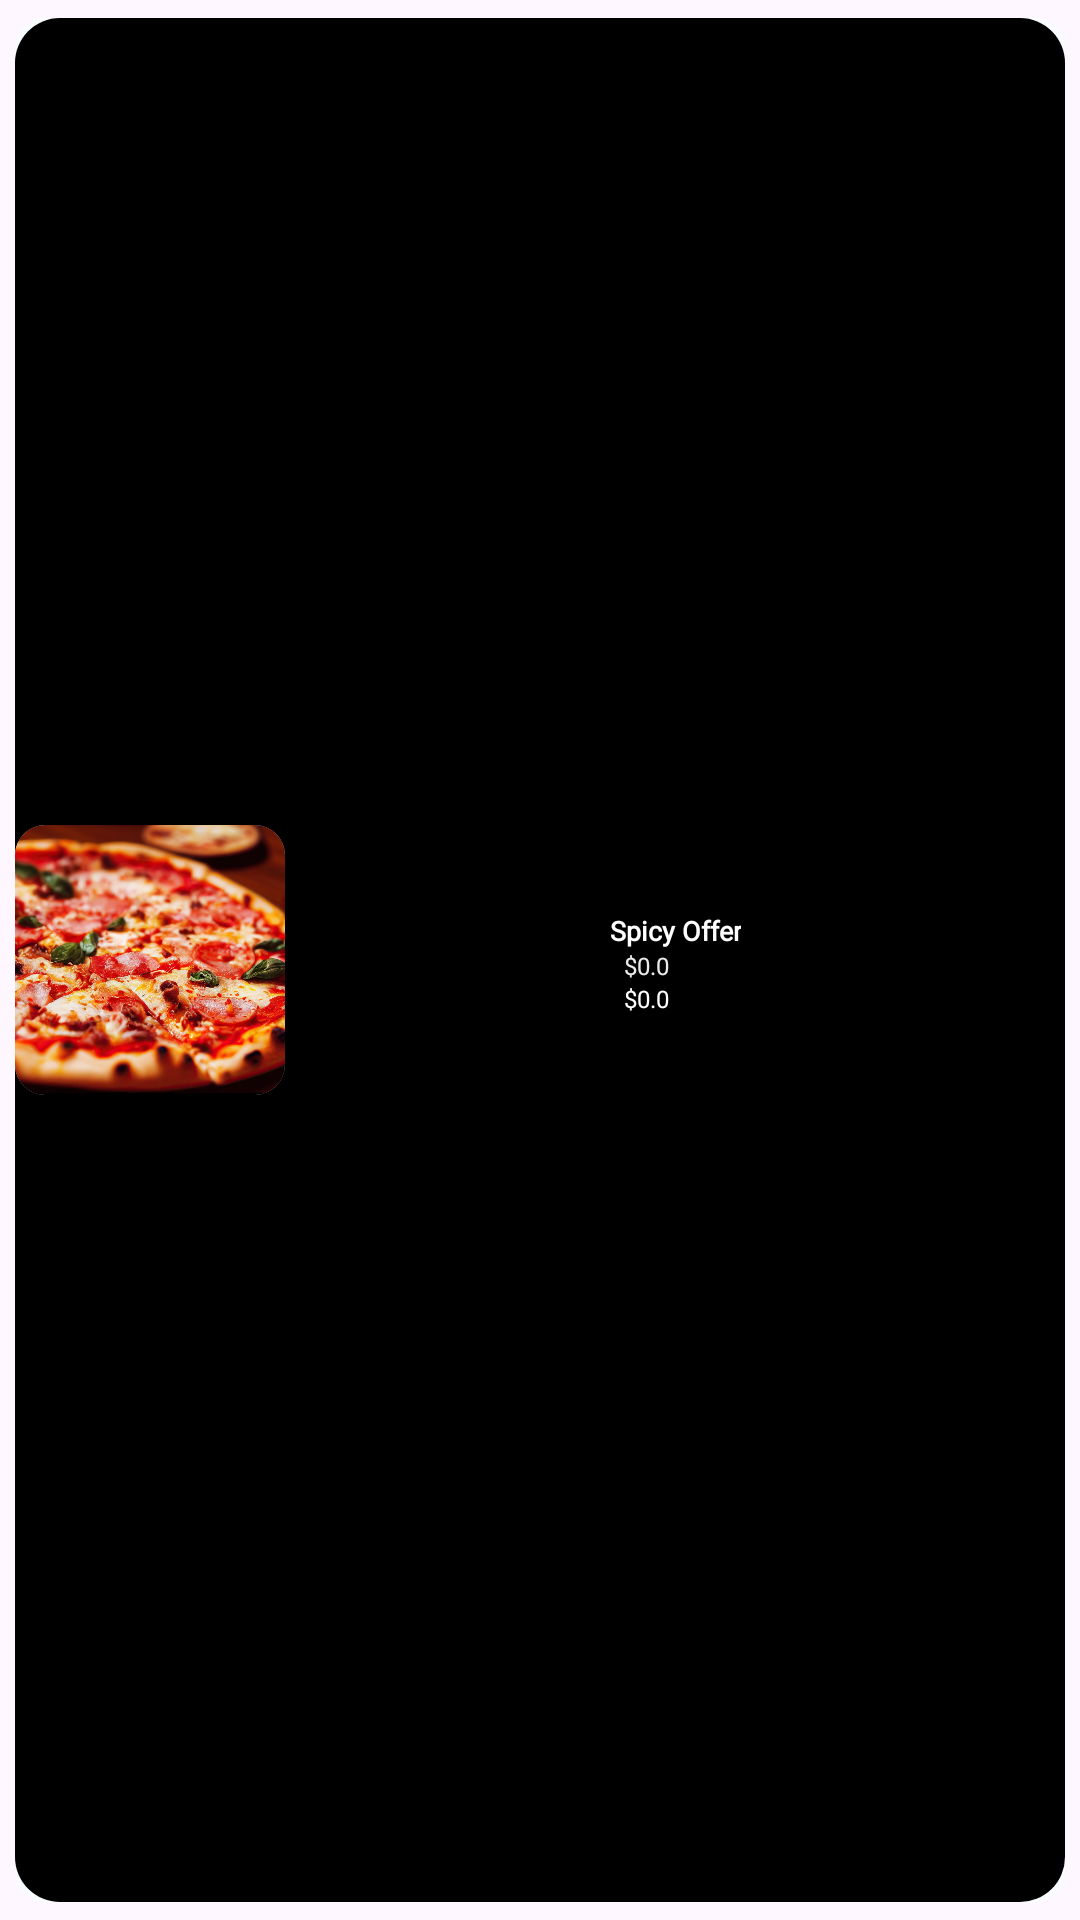

The Android layout XML behind this screen, and the referenced resources:
<!-- AndroidManifest.xml: application theme Theme.DeliveryApp -->
<!-- res/layout/spicy_offer_rv_item.xml -->
<?xml version="1.0" encoding="utf-8"?>
<androidx.cardview.widget.CardView xmlns:android="http://schemas.android.com/apk/res/android"
    xmlns:app="http://schemas.android.com/apk/res-auto"
    android:layout_width="@dimen/_180sdp"
    android:layout_height="@dimen/_100sdp"
    app:cardBackgroundColor="@color/g_card_background"
    app:cardCornerRadius="@dimen/_10sdp"
    app:cardElevation="0dp"
    app:cardUseCompatPadding="true">

    <androidx.constraintlayout.widget.ConstraintLayout
        android:layout_width="match_parent"
        android:layout_height="match_parent"
        android:background="@drawable/black_button">

        <androidx.cardview.widget.CardView
            android:id="@+id/cardSpicy"
            android:layout_width="@dimen/_90sdp"
            android:layout_height="@dimen/_90sdp"
            app:cardCornerRadius="@dimen/_10sdp"
            app:layout_constraintBottom_toBottomOf="parent"
            app:layout_constraintStart_toStartOf="parent"
            app:layout_constraintTop_toTopOf="parent">

            <ImageView
                android:id="@+id/img_spicy_offer"
                android:layout_width="match_parent"
                android:layout_height="match_parent"
                android:scaleType="centerCrop"
                android:src="@drawable/account_bg" />

        </androidx.cardview.widget.CardView>

        <TextView
            android:id="@+id/tv_spicy_offer_name"
            android:layout_width="wrap_content"
            android:layout_height="wrap_content"
            android:layout_marginBottom="@dimen/_20sdp"
            android:fontFamily="@font/poppins_light"
            android:gravity="center_horizontal"
            android:maxLines="1"
            android:text="Spicy Offer"
            android:textColor="@color/white"
            android:textSize="@dimen/_9ssp"
            android:textStyle="bold"
            android:layout_marginStart="@dimen/_3sdp"
            android:layout_marginEnd="@dimen/_3sdp"
            app:layout_constraintBottom_toBottomOf="parent"
            app:layout_constraintEnd_toEndOf="parent"
            app:layout_constraintStart_toEndOf="@+id/cardSpicy"
            app:layout_constraintTop_toTopOf="parent" />

        <TextView
            android:id="@+id/tv_old_price"
            android:layout_width="wrap_content"
            android:layout_height="wrap_content"
            android:layout_marginStart="@dimen/_5sdp"
            android:fontFamily="@font/sf_pro_display"
            android:gravity="center_horizontal"
            android:text="$0.0"
            android:textColor="@color/g_line"
            android:textSize="@dimen/_8ssp"
            app:layout_constraintStart_toStartOf="@id/tv_spicy_offer_name"
            app:layout_constraintTop_toBottomOf="@id/tv_spicy_offer_name" />

        <TextView
            android:id="@+id/tv_new_price"
            android:layout_width="wrap_content"
            android:layout_height="wrap_content"
            android:layout_marginBottom="@dimen/_10sdp"
            android:fontFamily="@font/sf_pro_display"
            android:gravity="center_horizontal"
            android:text="$0.0"
            android:textColor="@color/white"
            android:textSize="@dimen/_8ssp"
            app:layout_constraintStart_toStartOf="@id/tv_old_price"
            app:layout_constraintTop_toBottomOf="@id/tv_old_price" />

    </androidx.constraintlayout.widget.ConstraintLayout>

</androidx.cardview.widget.CardView>
<!-- resources referenced by this layout -->
<resources>
  <color name="g_card_background">#FAFDFF</color>
  <color name="g_line">#E9EAEC</color>
  <color name="white">#FFFFFFFF</color>
  <dimen name="_100sdp">100.00dp</dimen>
  <dimen name="_10sdp">10.00dp</dimen>
  <dimen name="_180sdp">180.00dp</dimen>
  <dimen name="_20sdp">20.00dp</dimen>
  <dimen name="_3sdp">3.00dp</dimen>
  <dimen name="_5sdp">5.00dp</dimen>
  <dimen name="_8ssp">8.00sp</dimen>
  <dimen name="_90sdp">90.00dp</dimen>
  <dimen name="_9ssp">9.00sp</dimen>
  <!-- drawable account_bg: jpeg bitmap (drawable, 212212 bytes) -->
  <!-- drawable black_button (drawable) -->
  <?xml version="1.0" encoding="utf-8"?>
  <shape xmlns:android="http://schemas.android.com/apk/res/android">
      <solid android:color="@color/black" />
      <corners android:radius="@dimen/_15sdp" />
  </shape>
  <style name="Theme.DeliveryApp" parent="Base.Theme.DeliveryApp" />
  <color name="black">#FF000000</color>
  <dimen name="_15sdp">15.00dp</dimen>
  <style name="Base.Theme.DeliveryApp" parent="Theme.Material3.DayNight.NoActionBar">
          
          
          <item name="android:statusBarColor">@color/text_color</item>
  
      </style>
  <color name="text_color">#363E45</color>
</resources>
